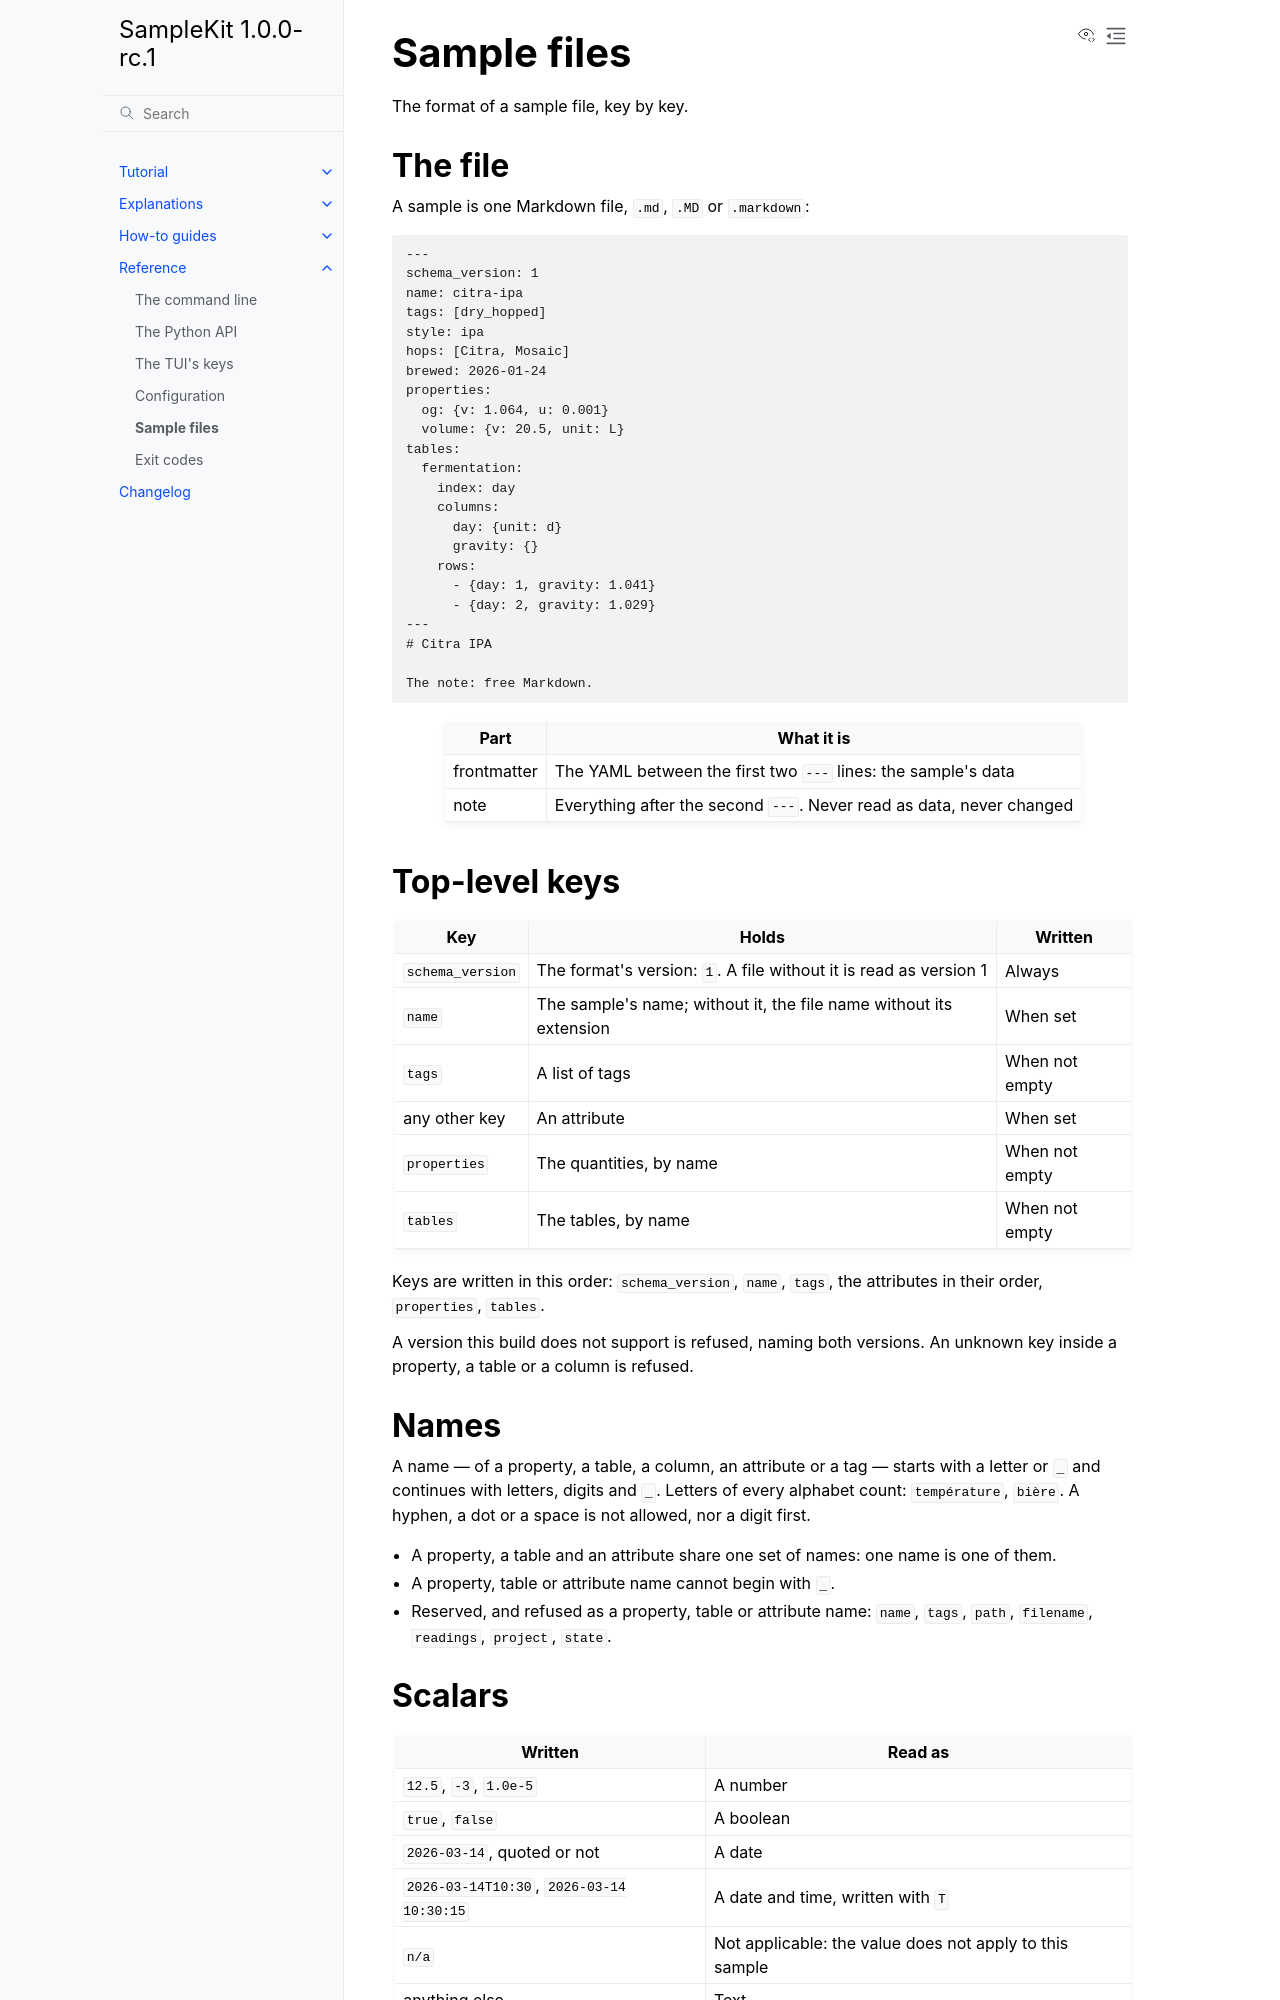

repository: zelyph/SampleKit · page: 1.0.0-rc.1/reference/sample-files.html · generator: sphinx

# Sample files

The format of a sample file, key by key.

## The file

A sample is one Markdown file, `.md`, `.MD` or `.markdown`:

```{code-block} sample
:caption: samples/steel-01.md

---
schema_version: 1
name: steel-01
tags: [reference]
material: steel
operators: [ana, tom]
tested: 2026-03-04
properties:
  width: {v: 12.513, u: 0.01, unit: mm}
  thickness: {v: 2.0, unit: mm}
tables:
  curve:
    index: strain
    columns:
      strain: {unit: "%"}
      force: {unit: kN}
    rows:
      - strain: 0
        force: 0.0
      - strain: 0.2
        force: 9.516
---
# steel-01

The note: free Markdown.
```

| Part | What it is |
| --- | --- |
| frontmatter | The YAML between the first two `---` lines: the sample's data |
| note | Everything after the second `---`. Never read as data; changed only when replaced, `set note=…` |

## Top-level keys

| Key | Holds | Written |
| --- | --- | --- |
| `schema_version` | The format's version: `1`. A Markdown file without it is no sample: it is left out, as a README is, and `validate` says how many were | Always |
| `name` | The sample's name; without it, the file name without its extension | When set |
| `tags` | A list of tags | When not empty |
| any other key | An attribute | When set |
| `properties` | The properties, by name | When not empty |
| `tables` | The tables, by name | When not empty |

Keys are written in this order: `schema_version`, `name`, `tags`, the
attributes in their order, `properties`, `tables`.

A version this build does not support is refused, naming both versions. An
unknown key inside a property, a table or a column is refused.

## Names

A name, of a property, a table, a column, an attribute or a tag, starts with
a letter (or `_`, for a tag alone) and continues with letters, digits and `_`. Letters of every
alphabet count: `température`, `épaisseur`. A hyphen, a dot or a space is not
allowed, nor a digit first.

- A property, a table and an attribute share one set of names: one name is
  one of them.
- A property, table, column or attribute name cannot begin with `_`: a
  leading `_` is kept for Python's private state.
- Reserved, and refused as a property, table or attribute name: `name`,
  `tags`, `path`, `filename`, `readings`, `project`, `state`, `note` (the
  text below the frontmatter: `set note=` and Python's `sample.note` write
  it).

## Scalars

| Written | Read as |
| --- | --- |
| `12.5`, `-3`, `1.0e-5` | A number |
| `true`, `false` | A boolean |
| `2026-03-14`, quoted or not | A date |
| `2026-03-14T10:30`, `2026-03-14 10:30:15` | A date and time, written with `T` |
| `n/a` | Not applicable: the value does not apply to this sample |
| anything else | Text |

`yes`, `no` and a quoted number, `"12.5"`, are text.

## Attributes

An attribute is one scalar, or a list of scalars of one kind (numbers, dates,
text or booleans; integers and decimals mix, as do dates and date-times). It
has no unit, uncertainty or readings. A mapping is not an attribute: a
top-level key holding one is refused.

```yaml
material: steel
tested: 2026-03-04
operators: [ana, tom]
```
